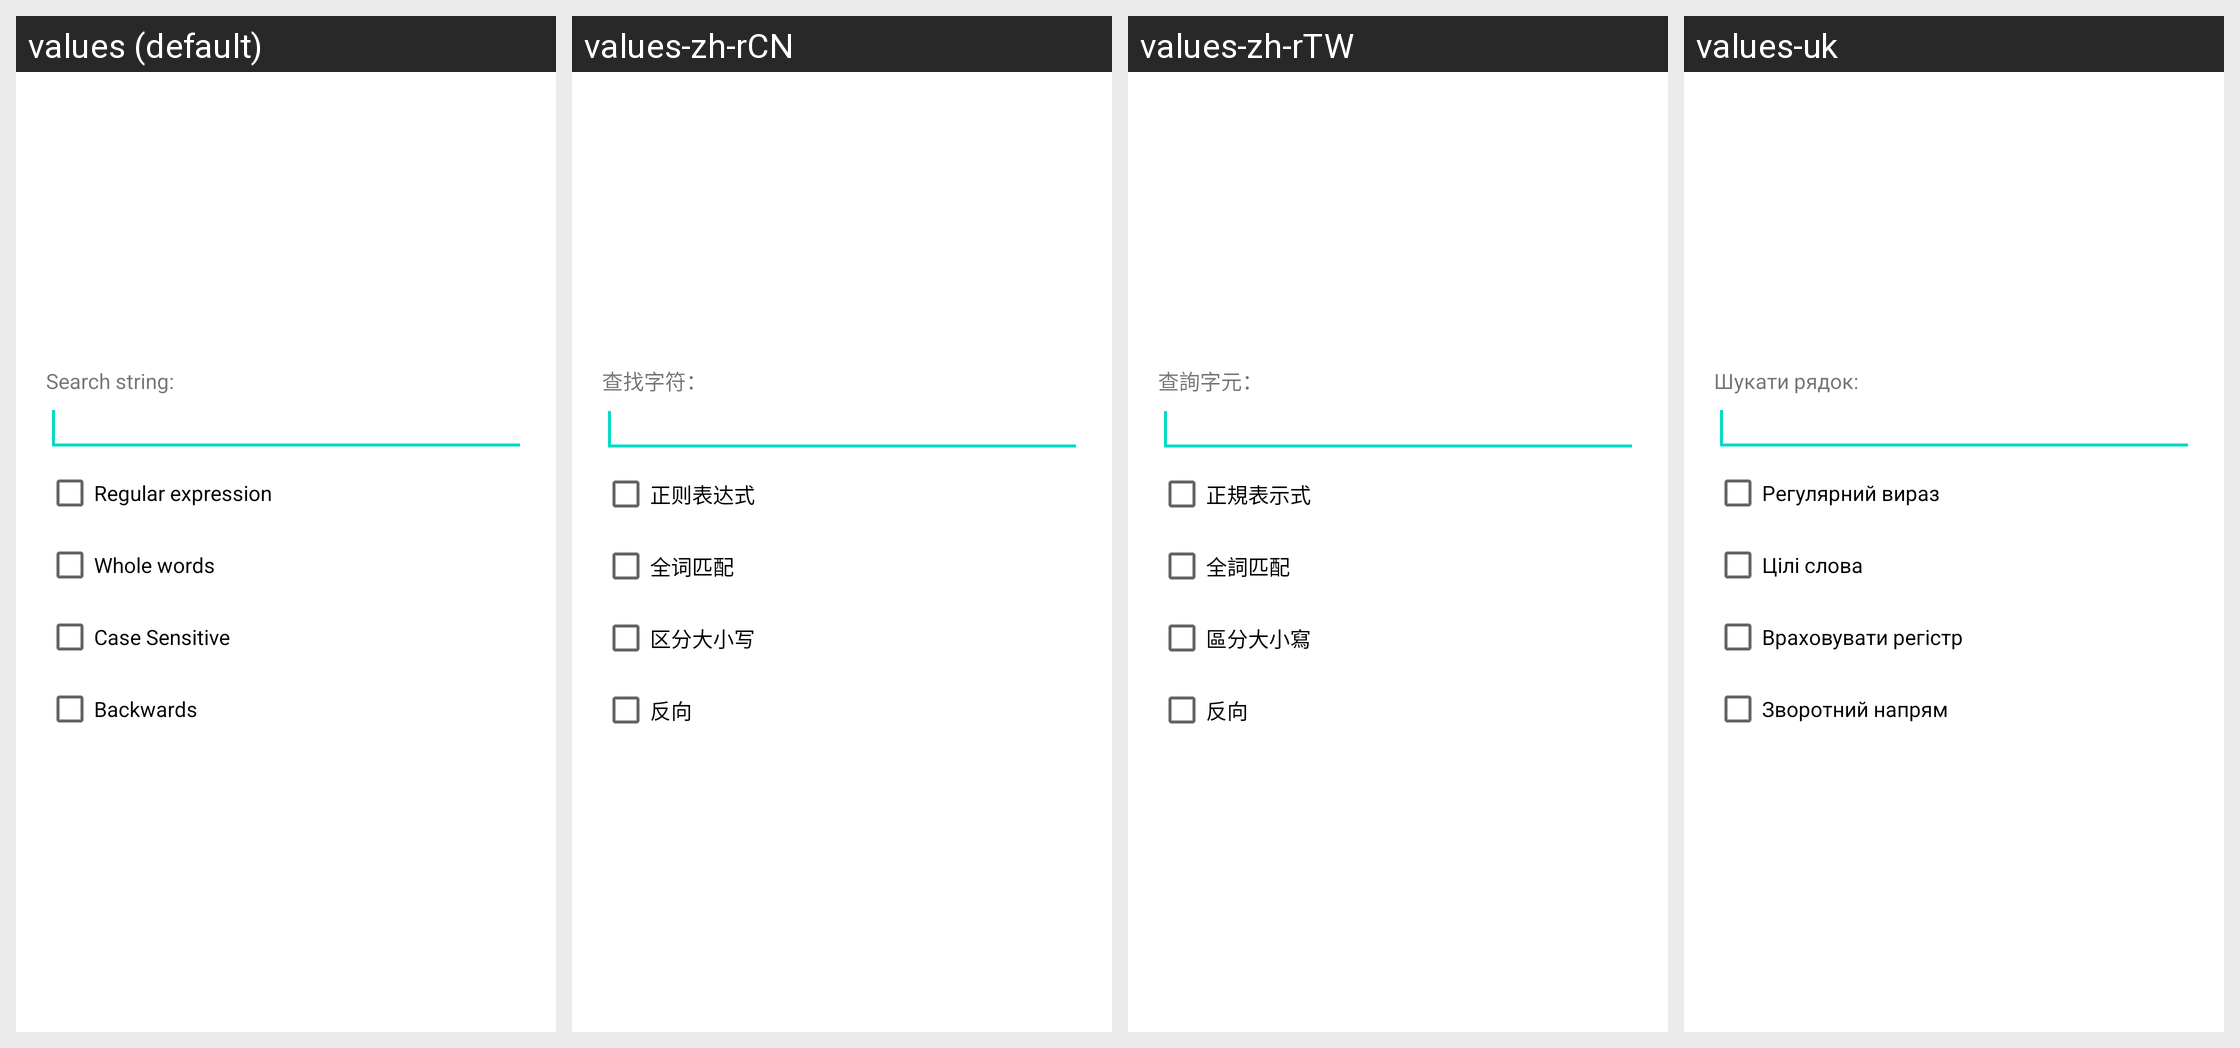

The Android screen above is rendered under several locales of the same app. Produce the string resources it draws, with the default and per-locale values.
Android screen res/layout/text_search.xml rendered under 4 locales, left to right: values (default), values-zh-rCN, values-zh-rTW, values-uk. Device: Nexus 5 (rendered at 1080×1920; each locale shown at half size, 540×960, under a caption strip naming it); theme Theme.MaterialComponents.DayNight.NoActionBar.
Other locales in the repository, not shown: values-be, values-bg, values-cs-rCZ, values-da, values-de, values-el, values-en-rGB, values-es, values-fil, values-fr, values-hu, values-it, values-ja, values-ko-rKR, values-pl, values-pt-rPT, values-ru, values-sl, values-sr-rRS, values-sv-rSE, values-tr.
Strings drawn on this screen, with the default value and each locale's value (text and hints the layout hard-codes, and strings that could not be matched under every locale, appear in the picture but are not listed):

find_str
  values: Search string:
  values-zh-rCN: 查找字符：
  values-zh-rTW: 查詢字元：
  values-uk: Шукати рядок:

regex
  values: Regular expression
  values-zh-rCN: 正则表达式
  values-zh-rTW: 正規表示式
  values-uk: Регулярний вираз

whole_words
  values: Whole words
  values-zh-rCN: 全词匹配
  values-zh-rTW: 全詞匹配
  values-uk: Цілі слова

case_sensitive
  values: Case Sensitive
  values-zh-rCN: 区分大小写
  values-zh-rTW: 區分大小寫
  values-uk: Враховувати регістр

backwards
  values: Backwards
  values-zh-rCN: 反向
  values-zh-rTW: 反向
  values-uk: Зворотний напрям
